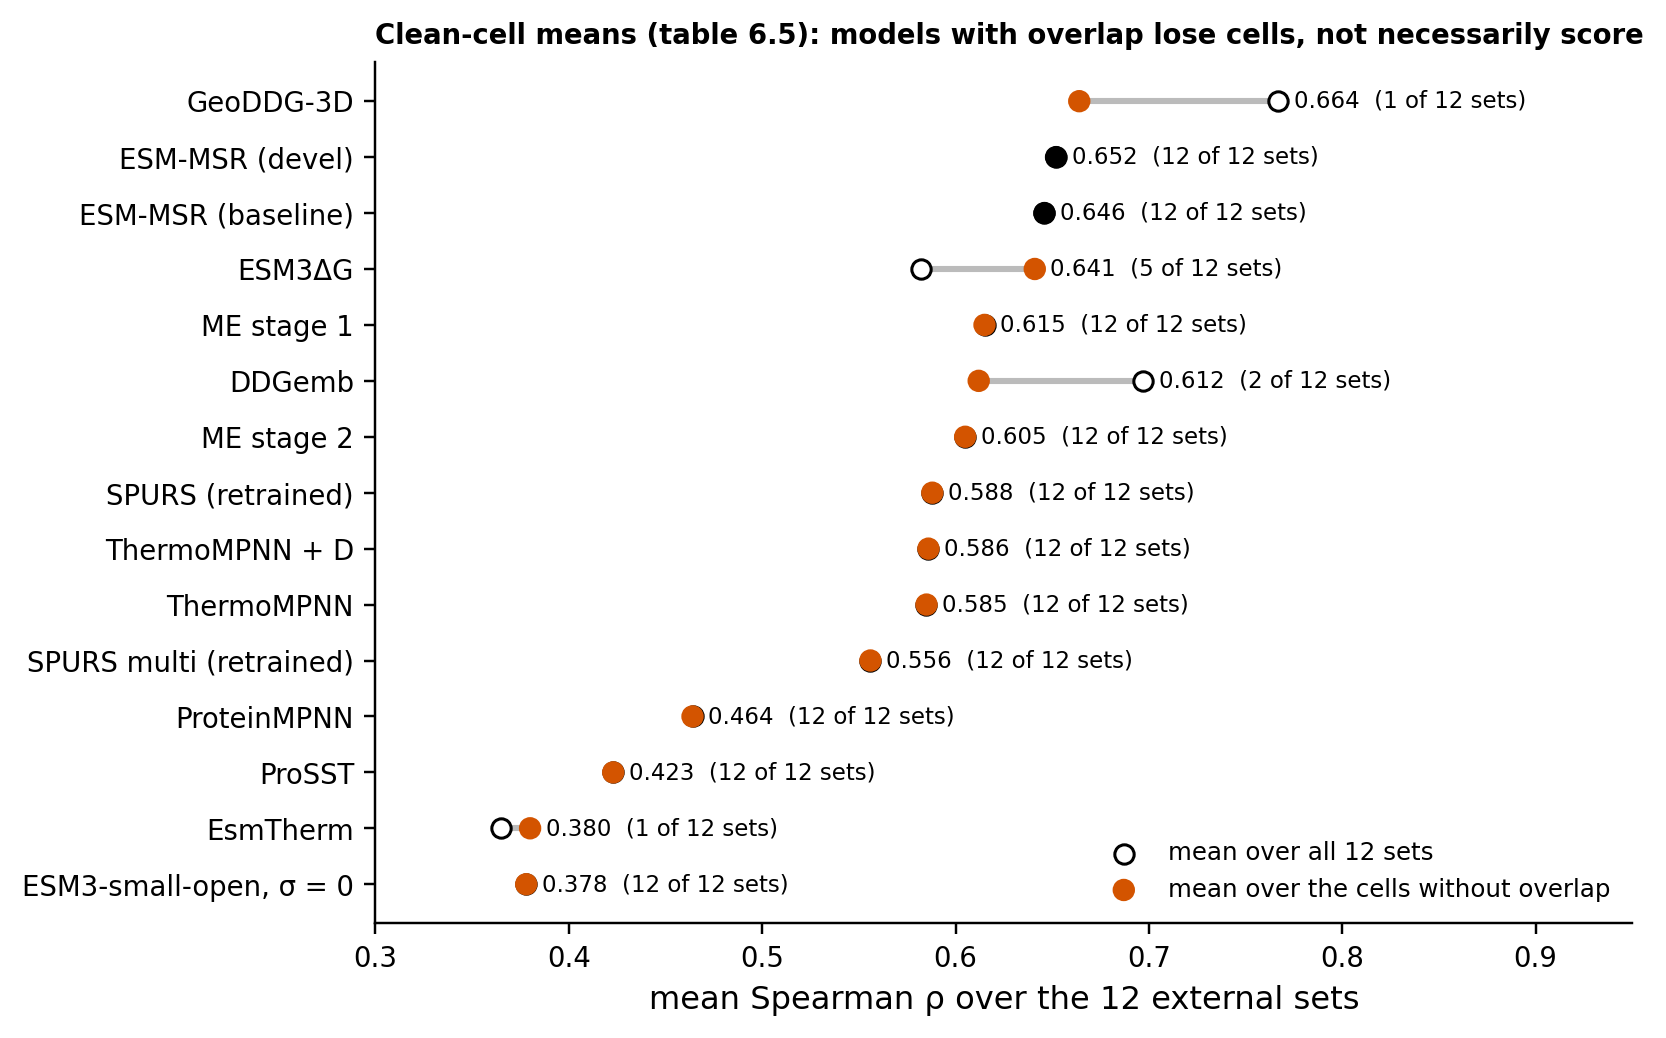

Values plotted in this chart, from the file beside it:
model, clean, n_clean, all12, excluded
ESM3-small-open, σ = 0, 0.378, 12, 0.378, none
EsmTherm, 0.380, 1, 0.365, s571, s783, s2648, s8754, s669, s461, q3…
ProSST, 0.423, 12, 0.423, none
ProteinMPNN, 0.464, 12, 0.464, none
SPURS multi (retrained), 0.556, 12, 0.556, none
ThermoMPNN, 0.585, 12, 0.585, none
ThermoMPNN + D, 0.586, 12, 0.586, none
SPURS (retrained), 0.588, 12, 0.588, none
ME stage 2, 0.605, 12, 0.605, none
DDGemb, 0.612, 2, 0.697, s571, s783, s2648, s8754, ssym, q3421, k…
ME stage 1, 0.615, 12, 0.615, none
ESM3ΔG, 0.641, 5, 0.582, s571, s2648, s8754, k3822, k2369, ptmul,…
ESM-MSR (baseline), 0.646, 12, 0.646, none
ESM-MSR (devel), 0.652, 12, 0.652, none
GeoDDG-3D, 0.664, 1, 0.767, s571, s783, s2648, s8754, s669, ssym, q3…
